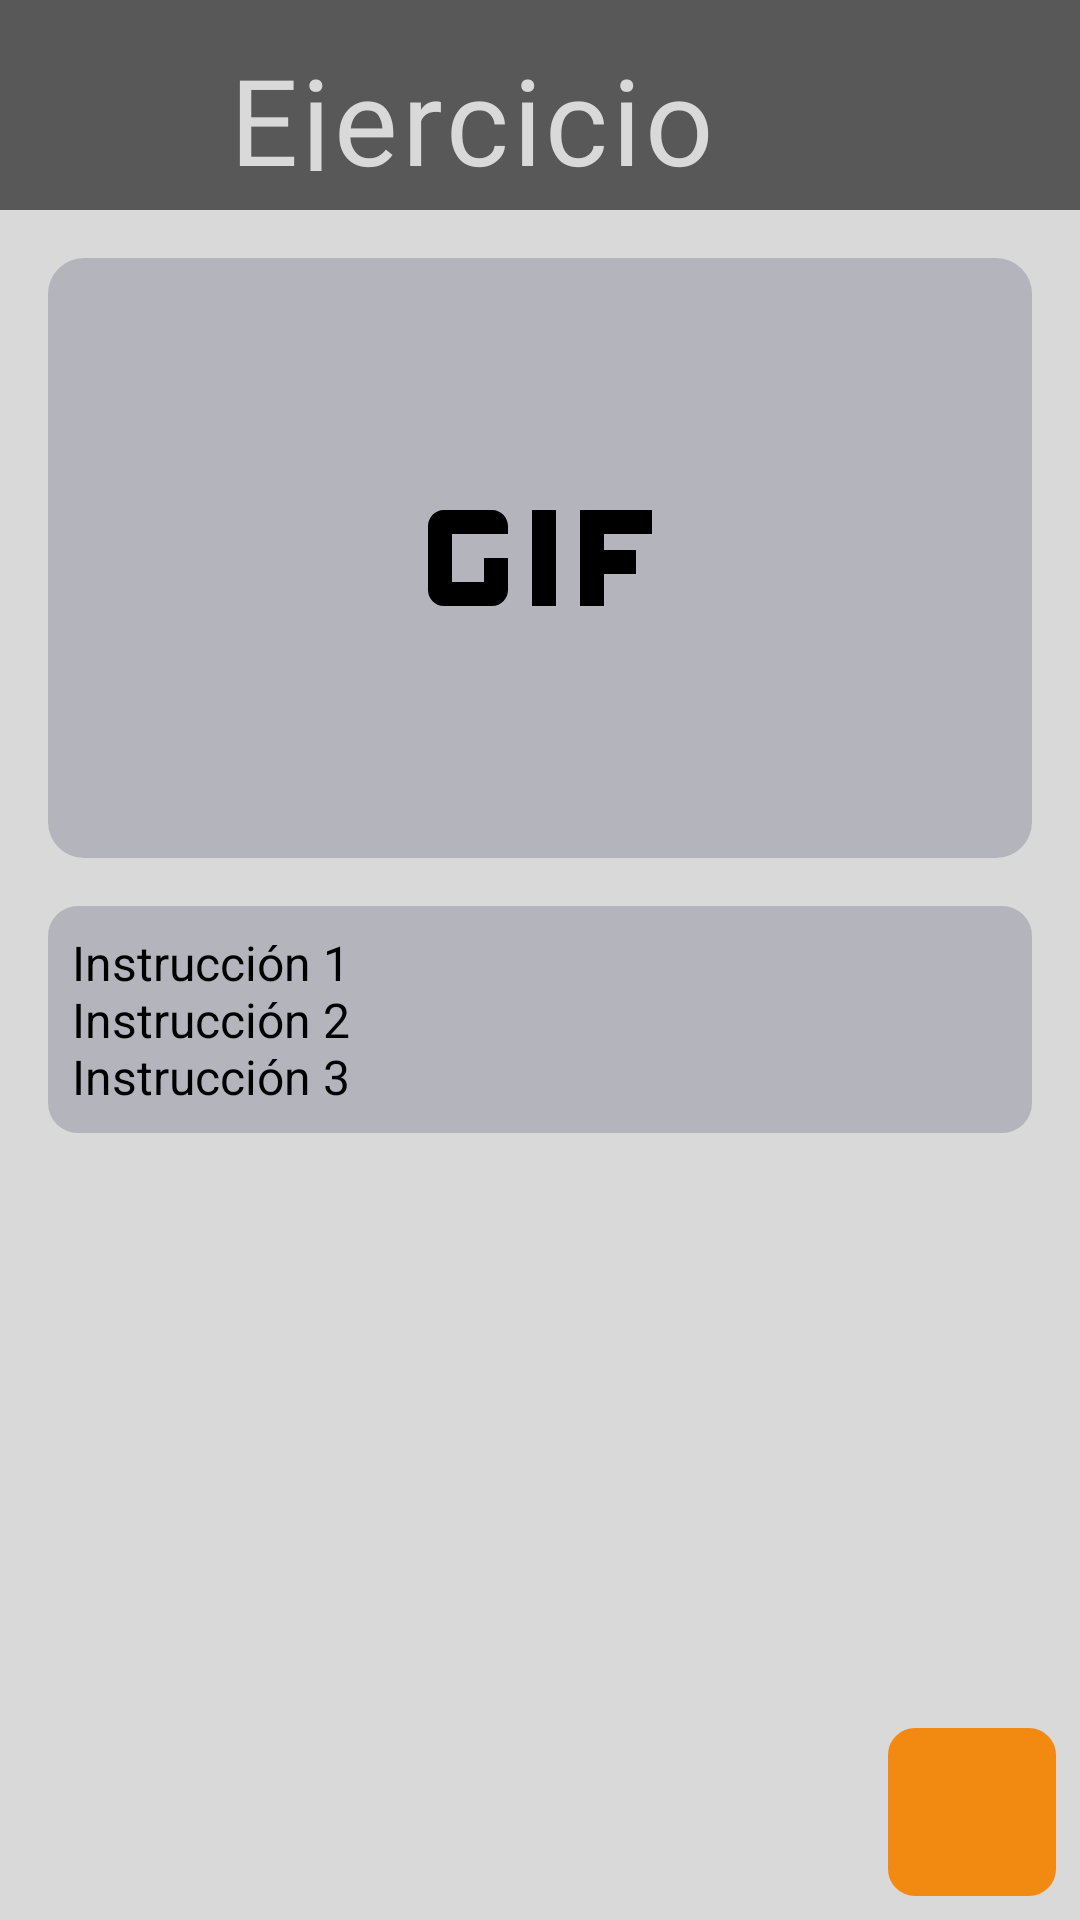

Android layout source for this screen:
<!-- AndroidManifest.xml: application theme Theme.Gym -->
<!-- res/layout/fragment_exercise.xml -->
<LinearLayout xmlns:android="http://schemas.android.com/apk/res/android"
    xmlns:app="http://schemas.android.com/apk/res-auto"
    xmlns:tools="http://schemas.android.com/tools"
    android:layout_width="match_parent"
    android:layout_height="match_parent"
    android:background="@color/light_gray"
    android:orientation="vertical"
    tools:context=".ExcerciseFragment">


    <LinearLayout
        android:id="@+id/bar_routine"
        android:layout_width="match_parent"
        android:layout_height="70dp"
        android:background="@color/gray"
        android:orientation="horizontal"
        app:layout_constraintEnd_toEndOf="parent"
        app:layout_constraintStart_toStartOf="parent"
        app:layout_constraintTop_toTopOf="parent">

        <ImageView
            android:id="@+id/back_icon"
            android:layout_width="35dp"
            android:layout_height="35dp"
            android:layout_marginStart="10dp"
            android:layout_marginTop="18dp"
            android:layout_weight="0.1"
            android:contentDescription="@string/Menu_Icon"
            android:src="@drawable/arrow_back_icon"
            app:tint="@color/light_gray"/>

        <TextView
            android:id="@+id/text_view_routine_title"
            style="@style/Widget.Material3.AutoCompleteTextView.OutlinedBox.Dense"
            android:layout_width="wrap_content"
            android:layout_height="70dp"
            android:layout_weight="0.7"
            android:fontFamily="@font/bebas_neue_regular"
            android:text="@string/Excercise"
            android:textColor="@color/light_gray"
            android:textSize="40sp" />


    </LinearLayout>

    <LinearLayout
        android:layout_width="match_parent"
        android:layout_height="0dp"
        android:layout_weight="1"
        android:orientation="vertical"
        android:padding="16dp">

        <ImageView
            android:id="@+id/gifImage"
            android:layout_width="match_parent"
            android:background="@drawable/gray_border_12dp"
            android:layout_height="200dp"
            android:contentDescription="@string/gif_placeholder"
            android:scaleType="centerInside"
            android:adjustViewBounds="true"
            app:srcCompat="@drawable/sample_gif" />

        <TextView
            android:id="@+id/tvInstructions"
            android:layout_width="match_parent"
            android:layout_height="wrap_content"
            android:layout_marginTop="16dp"
            android:background="@drawable/gray_border_10dp"
            android:padding="8dp"
            android:text="@string/Instructions"
            android:textColor="@android:color/black"
            android:textSize="16sp" />

    </LinearLayout>


    <ImageButton
        android:id="@+id/btnNext"
        android:layout_width="56dp"
        android:layout_height="56dp"
        android:layout_gravity="end"
        android:layout_margin="8dp"
        android:background="@drawable/btn_orange_forward_border"
        android:contentDescription="@string/next"
        android:scaleType="center"
        android:src="@drawable/arrow_forward_icon" />

</LinearLayout>
<!-- resources referenced by this layout -->
<resources>
  <color name="gray">#595858</color>
  <color name="light_gray">#D9D9D9</color>
  <!-- drawable btn_orange_forward_border (drawable) -->
  <?xml version="1.0" encoding="utf-8"?>
  <shape xmlns:android="http://schemas.android.com/apk/res/android">
      <solid android:color="@color/Orange"/>
      <corners android:radius="8dp"/>
      <stroke
          android:width="2dp"
          android:color="@color/Orange"/>
  
  </shape>
  <!-- drawable gray_border_10dp (drawable) -->
  <?xml version="1.0" encoding="utf-8"?>
  <shape xmlns:android="http://schemas.android.com/apk/res/android">
      <solid android:color="@color/slate_gray_transparent_60"/>
      <corners android:radius="10dp"/>
  
  </shape>
  <!-- drawable gray_border_12dp (drawable) -->
  <?xml version="1.0" encoding="utf-8"?>
  <shape xmlns:android="http://schemas.android.com/apk/res/android">
      <solid android:color="@color/slate_gray_transparent_60"/>
      <corners android:radius="12dp"/>
  
  </shape>
  <!-- drawable sample_gif (drawable) -->
  <vector xmlns:android="http://schemas.android.com/apk/res/android" android:height="128dp" android:tint="#000000" android:viewportHeight="24" android:viewportWidth="24" android:width="128dp">
        
      <path android:fillColor="@android:color/white" android:pathData="M11.5,9h1.5v6h-1.5z"/>
        
      <path android:fillColor="@android:color/white" android:pathData="M9,9H6c-0.6,0 -1,0.5 -1,1v4c0,0.5 0.4,1 1,1h3c0.6,0 1,-0.5 1,-1v-2H8.5v1.5h-2v-3H10V10C10,9.5 9.6,9 9,9z"/>
        
      <path android:fillColor="@android:color/white" android:pathData="M19,10.5l0,-1.5l-4.5,0l0,6l1.5,0l0,-2l2,0l0,-1.5l-2,0l0,-1z"/>
      
  </vector>
  <string name="Excercise">Ejercicio</string>
  <string name="Instructions">Instrucción 1\nInstrucción 2\nInstrucción 3</string>
  <string name="Menu_Icon">Menu Icono</string>
  <string name="gif_placeholder">GIF</string>
  <string name="next">Siguiente</string>
  <style name="Theme.Gym" parent="Base.Theme.Gym" />
  <color name="Orange">#F28911</color>
  <color name="slate_gray_transparent_60">#667A7A8F</color>
  <style name="Base.Theme.Gym" parent="Theme.Material3.DayNight.NoActionBar">
  
      </style>
</resources>
